Image classification data set "dataset" (IMEJE-TEAM/Denemeimeje on GitHub). Class labels (2): fire, no fire.

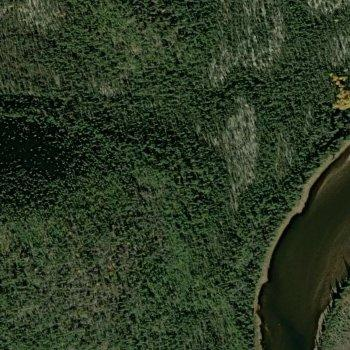
Label: no fire

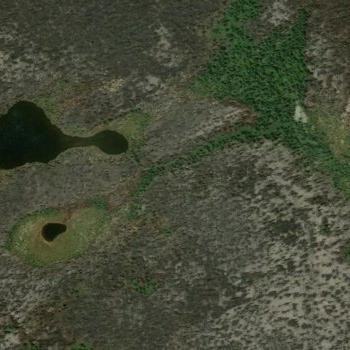
Label: no fire

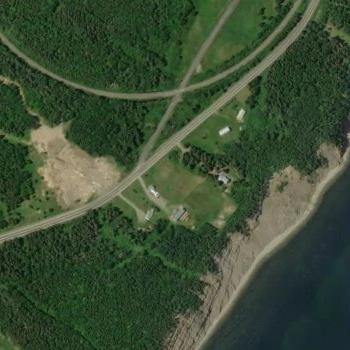
Label: no fire

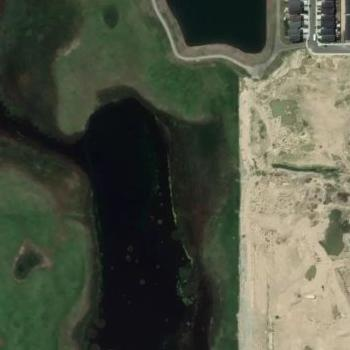
Label: fire

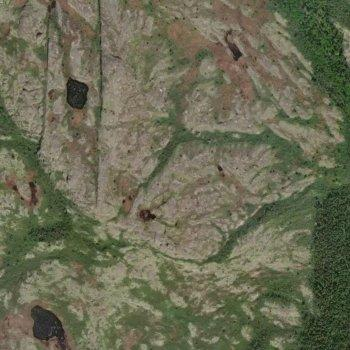
Label: fire

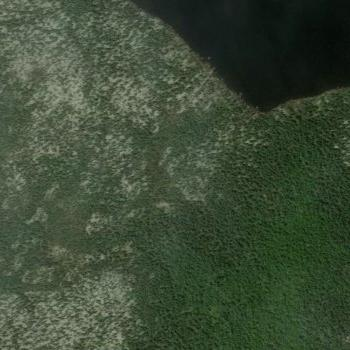
Label: no fire
